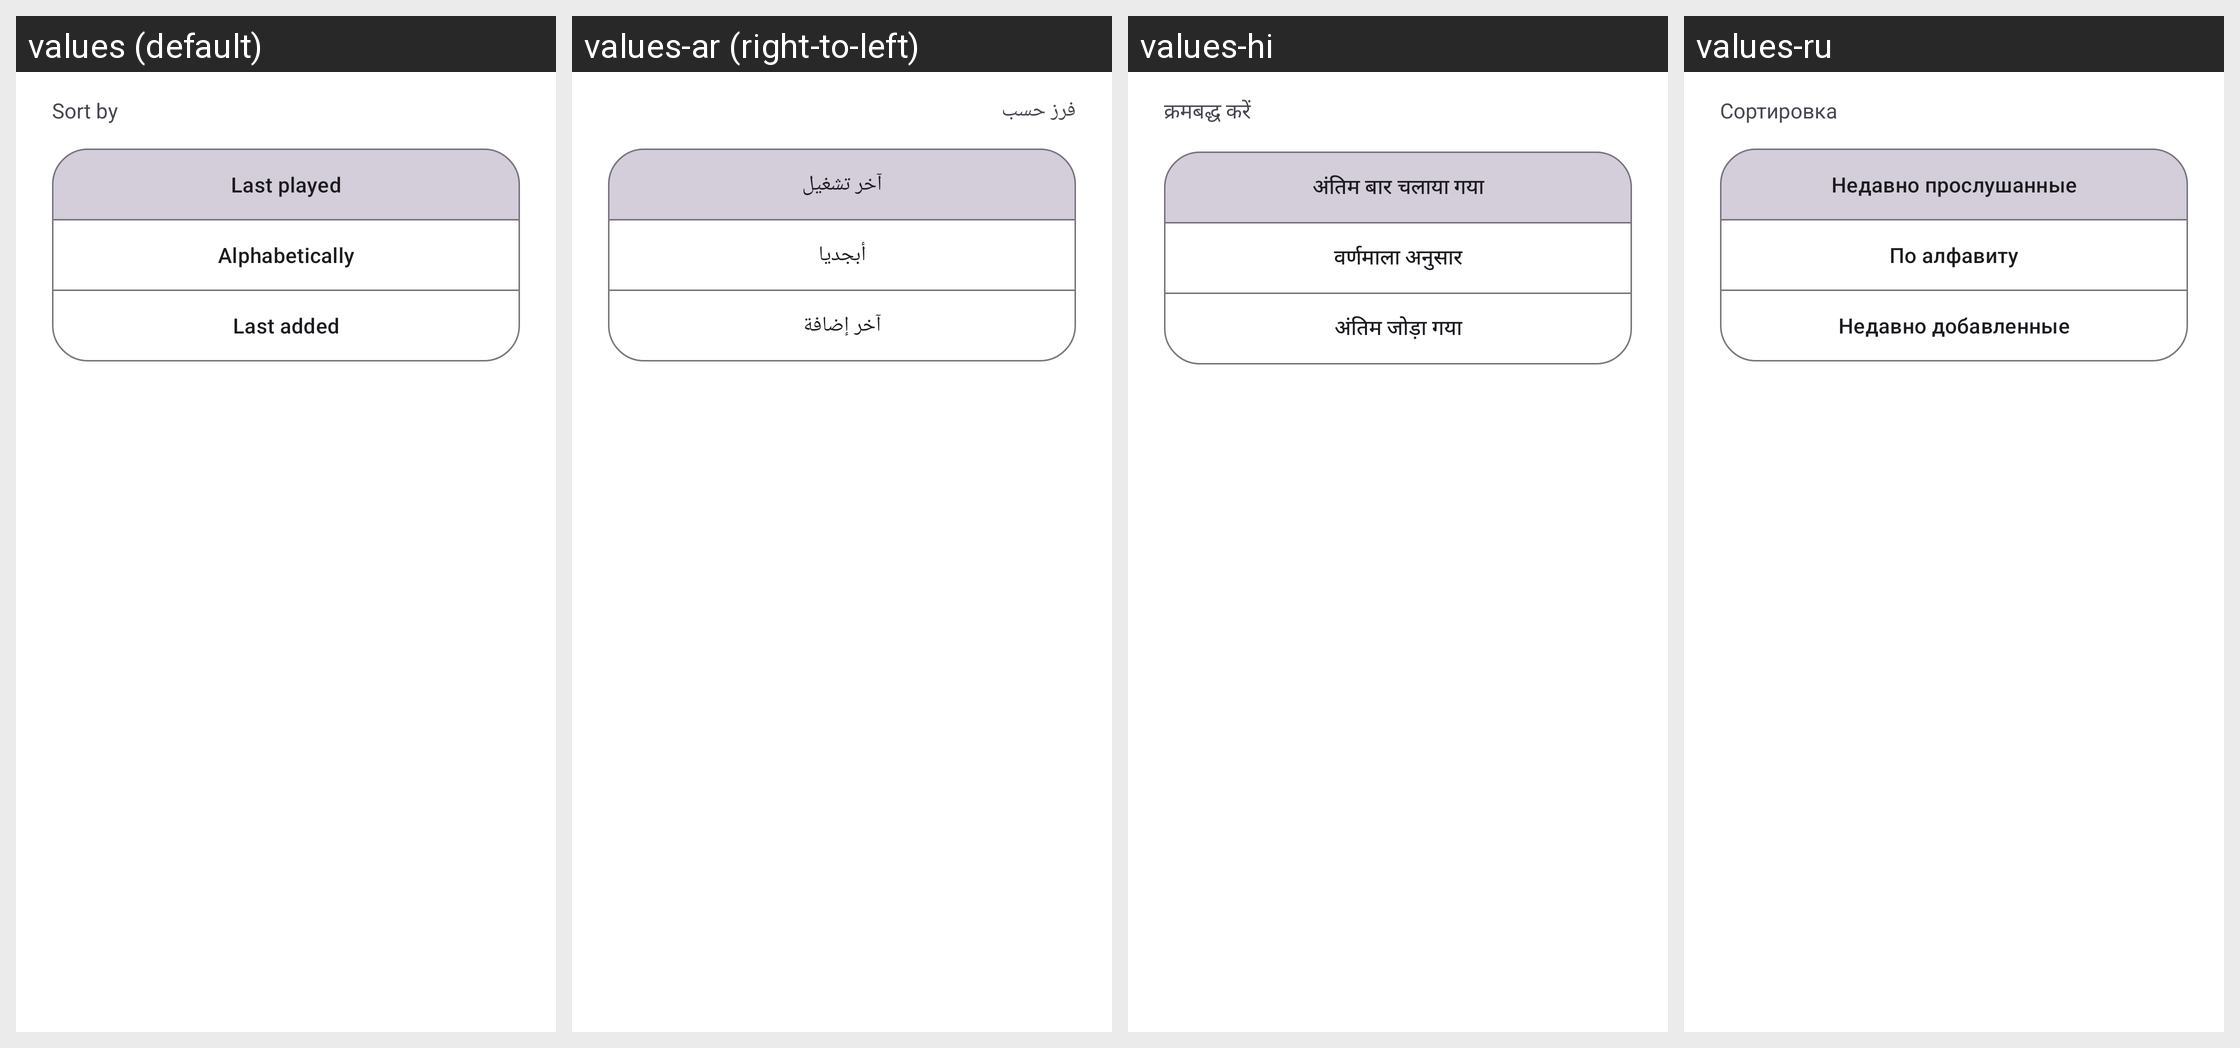

Strings drawn on this Android screen and how each of the app's shown locales translates them:
Android screen res/layout/dialog_sort_order.xml rendered under 4 locales, left to right: values (default), values-ar (right-to-left), values-hi, values-ru. Device: Nexus 5 (rendered at 1080×1920; each locale shown at half size, 540×960, under a caption strip naming it); theme Theme.BookPlayer.
Other locales in the repository, not shown: values-de, values-es, values-it, values-pt, values-zh.
Strings drawn on this screen, with the default value and each locale's value (text and hints the layout hard-codes, and strings that could not be matched under every locale, appear in the picture but are not listed):

sort_by
  values: Sort by
  values-ar: فرز حسب
  values-hi: क्रमबद्ध करें
  values-ru: Сортировка

Last_played
  values: Last played
  values-ar: آخر تشغيل
  values-hi: अंतिम बार चलाया गया
  values-ru: Недавно прослушанные

Alphabetically
  values: Alphabetically
  values-ar: أبجديا
  values-hi: वर्णमाला अनुसार
  values-ru: По алфавиту

sort_last_added
  values: Last added
  values-ar: آخر إضافة
  values-hi: अंतिम जोड़ा गया
  values-ru: Недавно добавленные
